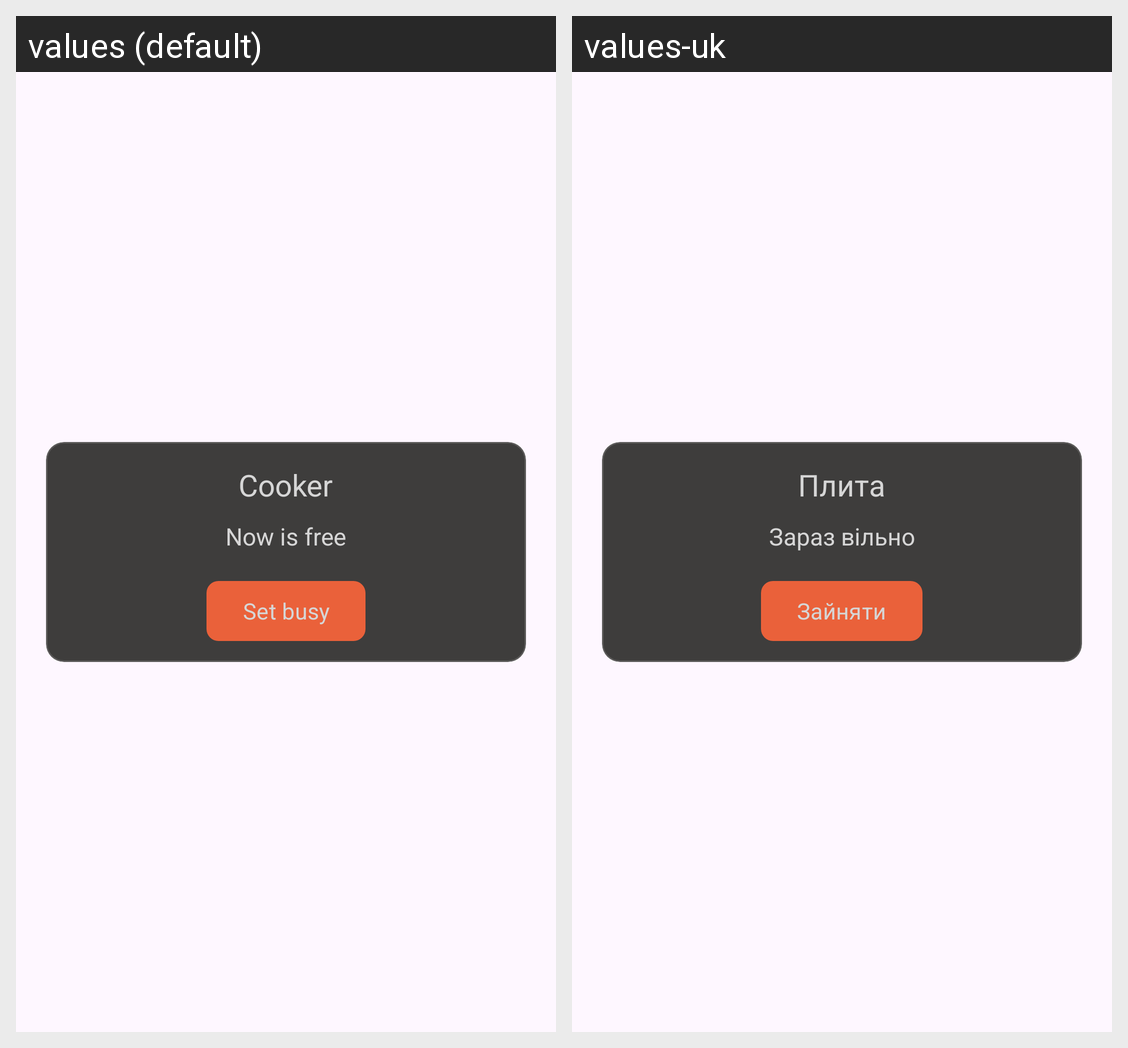

This grid shows one Android layout under two languages. Give, for every string resource on the screen, its name, the default text and each shown locale's text.
Android screen res/layout/fragment_cooker.xml rendered under 2 locales, left to right: values (default), values-uk. Device: Nexus 5 (rendered at 1080×1920; each locale shown at half size, 540×960, under a caption strip naming it); theme Theme.UniRest.
Strings drawn on this screen, with the default value and each locale's value (text and hints the layout hard-codes, and strings that could not be matched under every locale, appear in the picture but are not listed):

cooker
  values: Cooker
  values-uk: Плита

now_is_free
  values: Now is free
  values-uk: Зараз вільно

set_busy
  values: Set busy
  values-uk: Зайняти
